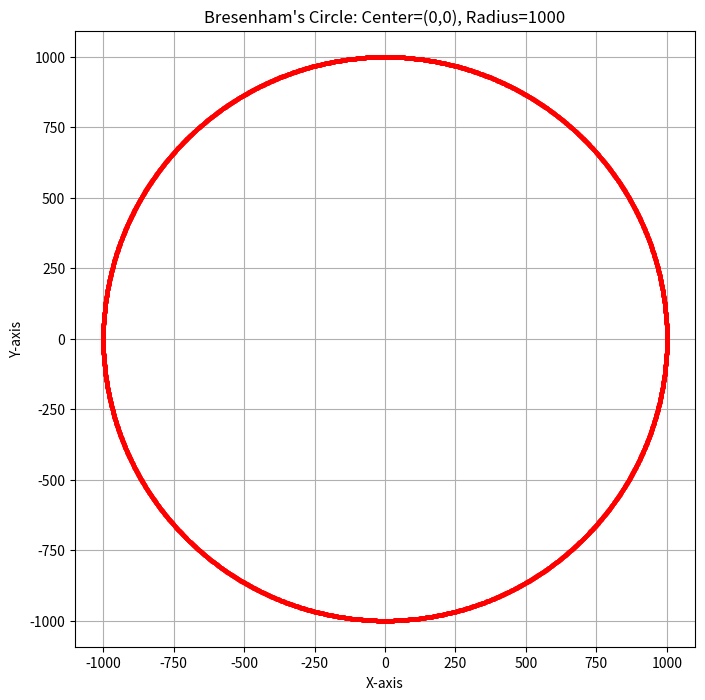

Source code (Python):
import matplotlib.pyplot as plt
def draw_circle_bresenham(xc, yc, r):

    x = 0
    y = r
    d = 3 - 2 * r

    x_points = []
    y_points = []

    def plot_circle_points(xc, yc, x, y):

        x_points.extend([xc + x, xc - x, xc + x, xc - x, xc + y, xc - y, xc + y, xc - y])
        y_points.extend([yc + y, yc + y, yc - y, yc - y, yc + x, yc + x, yc - x, yc - x])

    plot_circle_points(xc, yc, x, y)

    while x < y:
        x += 1
        if d < 0:
            d = d + 4 * x + 6
        else:
            y -= 1
            d = d + 4 * (x - y) + 10
        plot_circle_points(xc, yc, x, y)

    plt.figure(figsize=(8, 8))
    plt.plot(x_points, y_points, 'ro', markersize=2)
    plt.title(f"Bresenham's Circle: Center=({xc},{yc}), Radius={r}")
    plt.xlabel('X-axis')
    plt.ylabel('Y-axis')
    plt.grid(True)
    plt.axis('equal')
    plt.show()

def main():
    draw_circle_bresenham(0, 0, 1000)

if __name__ == "__main__":
    main()